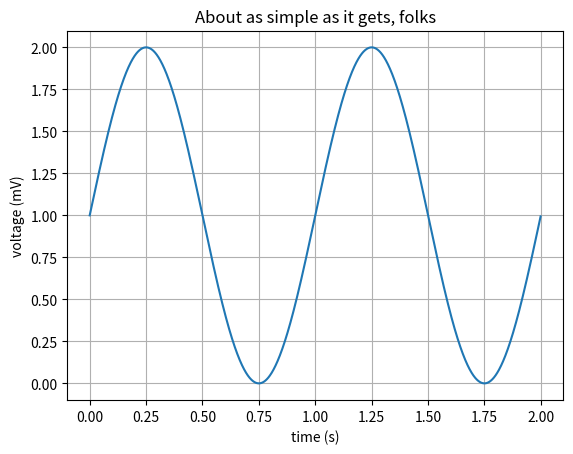

Reproduce this figure in Python.
import matplotlib
import matplotlib.pyplot as plt
import numpy as np

# Data for plotting
t = np.arange(0.0, 2.0, 0.001)
s = 1 + np.sin(2 * np.pi * t)

fig, ax = plt.subplots()
ax.plot(t, s)

ax.set(xlabel='time (s)', ylabel='voltage (mV)',
       title='About as simple as it gets, folks')
ax.grid()

fig.savefig("test.png")
plt.show()